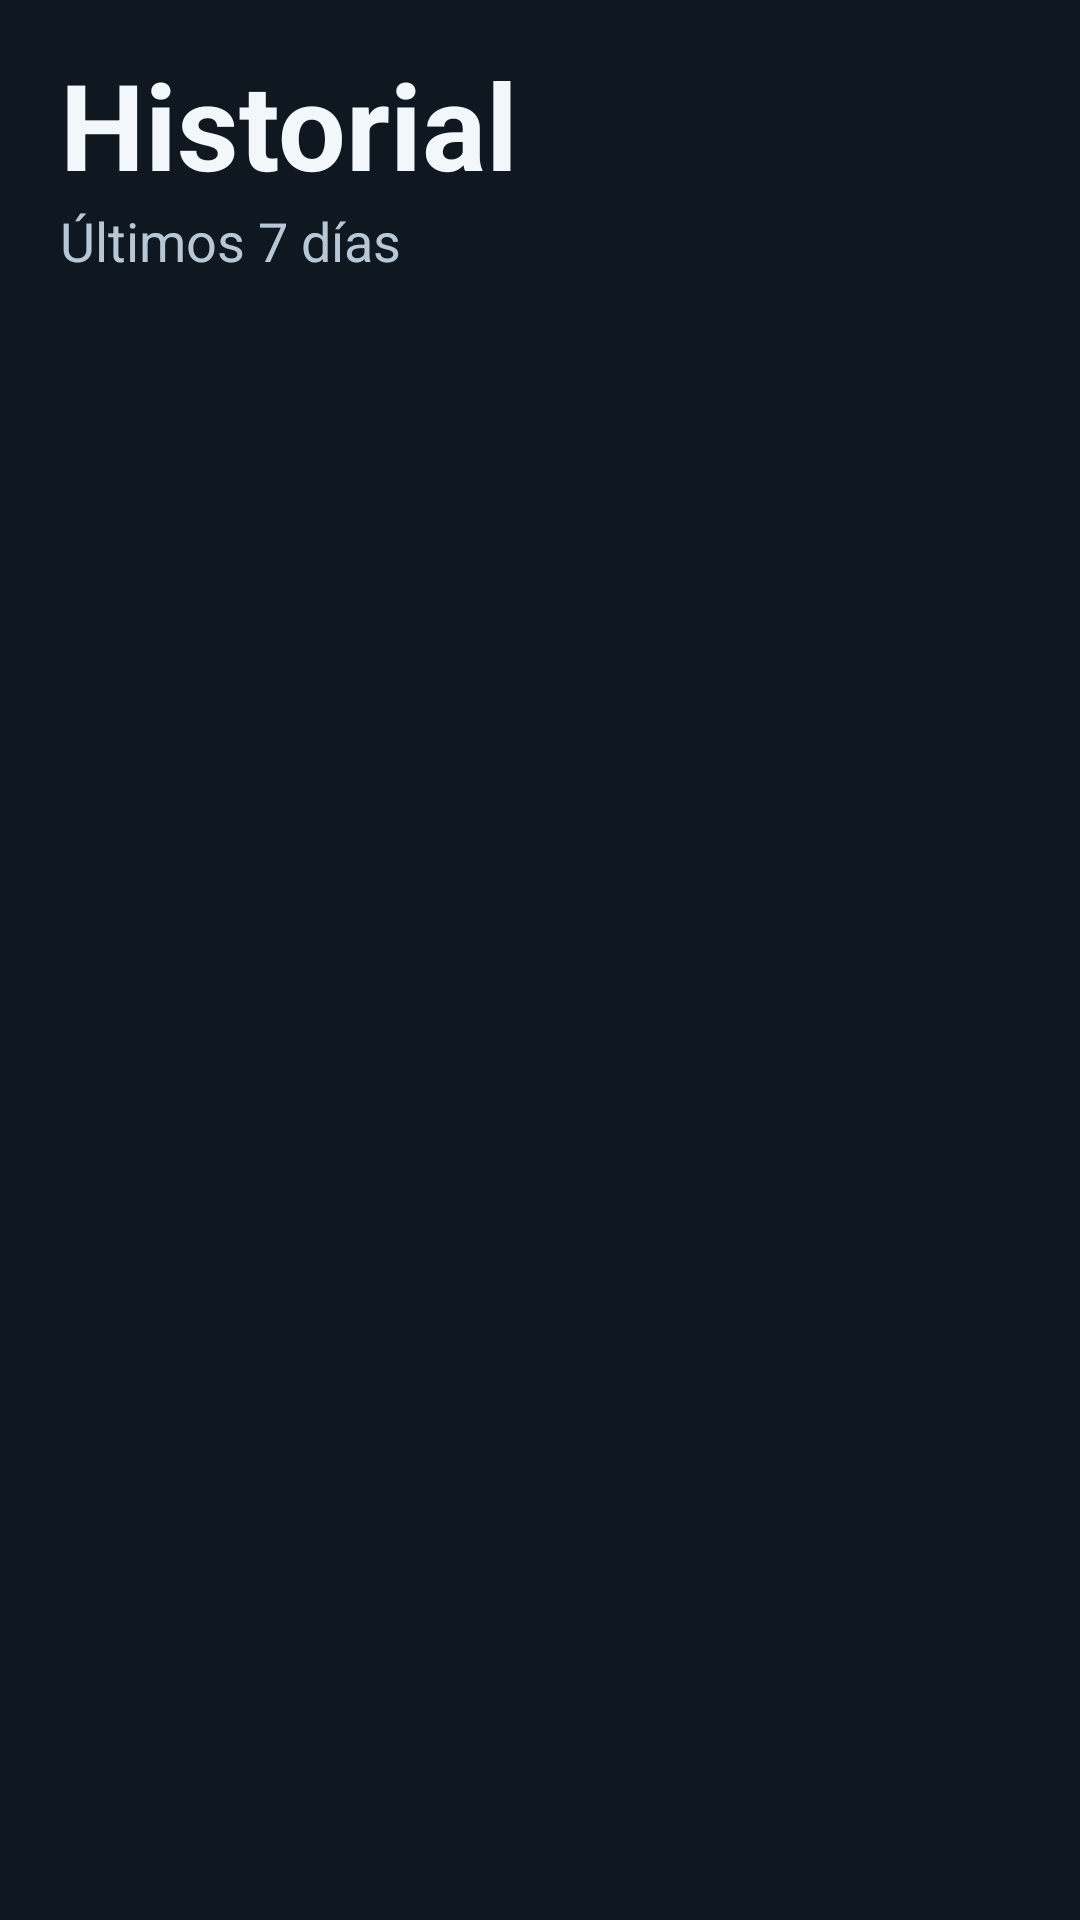

Write the Android layout XML for this screen, with the resource values it uses.
<!-- AndroidManifest.xml: application theme Theme.TuPastilla -->
<!-- res/layout/fragment_historial.xml -->
<?xml version="1.0" encoding="utf-8"?>
<androidx.core.widget.NestedScrollView xmlns:android="http://schemas.android.com/apk/res/android"
    xmlns:app="http://schemas.android.com/apk/res-auto"
    android:layout_width="match_parent"
    android:layout_height="match_parent"
    android:fillViewport="true">

    <LinearLayout
        android:layout_width="match_parent"
        android:layout_height="wrap_content"
        android:orientation="vertical"
        android:padding="@dimen/tp_pad_pantalla">

        <TextView
            style="@style/T.Titulo"
            android:layout_width="match_parent"
            android:layout_height="wrap_content"
            android:text="@string/b8_titulo" />

        <TextView
            style="@style/T.Meta"
            android:layout_width="match_parent"
            android:layout_height="wrap_content"
            android:layout_marginTop="4dp"
            android:text="@string/b8_ultimos" />

        <com.google.android.material.card.MaterialCardView
            android:id="@+id/tarjetaCumplimiento"
            style="@style/Widget.TuPastilla.Tarjeta"
            android:layout_width="match_parent"
            android:layout_height="wrap_content"
            android:layout_marginTop="?attr/tpSep"
            android:visibility="gone">

            <LinearLayout
                android:layout_width="match_parent"
                android:layout_height="wrap_content"
                android:orientation="vertical">

                <TextView
                    android:id="@+id/cumplimientoMes"
                    style="@style/T.Overline"
                    android:layout_width="match_parent"
                    android:layout_height="wrap_content"
                    android:paddingTop="0dp" />

                <TextView
                    android:id="@+id/porcentaje"
                    style="@style/T.Display"
                    android:layout_width="match_parent"
                    android:layout_height="wrap_content"
                    android:layout_marginTop="6dp" />

                <TextView
                    style="@style/T.Meta"
                    android:layout_width="match_parent"
                    android:layout_height="wrap_content"
                    android:layout_marginTop="4dp"
                    android:text="@string/b9_pct_desc" />

                <com.google.android.material.progressindicator.LinearProgressIndicator
                    android:id="@+id/barra"
                    android:layout_width="match_parent"
                    android:layout_height="wrap_content"
                    android:layout_marginTop="16dp"
                    app:trackCornerRadius="5dp"
                    app:trackThickness="10dp" />

                <LinearLayout
                    android:id="@+id/resumen"
                    android:layout_width="match_parent"
                    android:layout_height="wrap_content"
                    android:layout_marginTop="10dp"
                    android:orientation="vertical" />
            </LinearLayout>
        </com.google.android.material.card.MaterialCardView>

        <include
            layout="@layout/view_estado_vacio"
            android:layout_width="match_parent"
            android:layout_height="wrap_content"
            android:layout_marginTop="?attr/tpSep" />

        <androidx.recyclerview.widget.RecyclerView
            android:id="@+id/lista"
            android:layout_width="match_parent"
            android:layout_height="wrap_content"
            android:layout_marginTop="8dp"
            android:nestedScrollingEnabled="false" />
    </LinearLayout>
</androidx.core.widget.NestedScrollView>
<!-- res/layout/view_estado_vacio.xml (included above) -->
<?xml version="1.0" encoding="utf-8"?>
<LinearLayout xmlns:android="http://schemas.android.com/apk/res/android"
    android:id="@+id/estadoVacio"
    android:layout_width="match_parent"
    android:layout_height="wrap_content"
    android:orientation="vertical"
    android:gravity="center_horizontal"
    android:background="@drawable/bg_superficie"
    android:padding="28dp"
    android:visibility="gone">

    <ImageView
        android:layout_width="48dp"
        android:layout_height="48dp"
        android:src="@drawable/ic_pastilla"
        android:importantForAccessibility="no" />

    <TextView
        android:id="@+id/vacioTitulo"
        style="@style/T.Tarjeta"
        android:layout_width="match_parent"
        android:layout_height="wrap_content"
        android:layout_marginTop="16dp"
        android:gravity="center" />

    <TextView
        android:id="@+id/vacioDesc"
        style="@style/T.Meta"
        android:layout_width="match_parent"
        android:layout_height="wrap_content"
        android:layout_marginTop="8dp"
        android:gravity="center" />

    <com.google.android.material.button.MaterialButton
        android:id="@+id/vacioBoton"
        style="@style/Widget.TuPastilla.Boton.Primario"
        android:layout_width="match_parent"
        android:layout_height="wrap_content"
        android:layout_marginTop="?attr/tpSep"
        android:visibility="gone" />
</LinearLayout>
<!-- resources referenced by this layout -->
<resources>
  <dimen name="tp_pad_pantalla">20dp</dimen>
  <!-- drawable bg_superficie (drawable) -->
  <?xml version="1.0" encoding="utf-8"?>
  <shape xmlns:android="http://schemas.android.com/apk/res/android" android:shape="rectangle">
      <solid android:color="@color/tp_superficie" />
      <corners android:radius="@dimen/tp_radio_tarjeta" />
      <stroke android:width="@dimen/tp_borde_estado" android:color="@color/tp_borde" />
  </shape>
  <!-- drawable ic_pastilla (drawable) -->
  <?xml version="1.0" encoding="utf-8"?>
  <vector xmlns:android="http://schemas.android.com/apk/res/android"
      android:width="48dp" android:height="48dp"
      android:viewportWidth="48" android:viewportHeight="48"
      android:tint="?attr/tpAccion">
      <path android:pathData="M17,10L10,17a9.9,9.9 0 0,0 14,14l7,-7a9.9,9.9 0 0,0 -14,-14zM13.5,13.5l14,14"
          android:strokeColor="#FFFFFFFF" android:strokeWidth="3"
          android:strokeLineCap="round" android:strokeLineJoin="round" />
  </vector>
  <string name="b8_titulo">Historial</string>
  <string name="b8_ultimos">Últimos 7 días</string>
  <string name="b9_pct_desc">de las tomas confirmadas a tiempo</string>
  <style name="T.Display">
          <item name="android:textSize">?attr/tpTextDisplay</item>
          <item name="android:textStyle">bold</item>
          <item name="android:lineSpacingMultiplier">1.1</item>
      </style>
  <style name="T.Meta">
          <item name="android:textSize">?attr/tpTextMeta</item>
          <item name="android:textColor">@color/tp_texto_secundario</item>
          <item name="android:lineSpacingMultiplier">1.4</item>
      </style>
  <style name="T.Overline">
          <item name="android:layout_marginTop">?attr/tpSep</item>
          <item name="android:layout_marginBottom">10dp</item>
          <item name="android:textSize">?attr/tpTextEtiqueta</item>
          <item name="android:textStyle">bold</item>
          <item name="android:letterSpacing">0.09</item>
          <item name="android:textColor">@color/tp_texto_terciario</item>
      </style>
  <style name="T.Tarjeta">
          <item name="android:textSize">?attr/tpTextTarjeta</item>
          <item name="android:textStyle">bold</item>
          <item name="android:lineSpacingMultiplier">1.3</item>
      </style>
  <style name="T.Titulo">
          <item name="android:textSize">?attr/tpTextTitulo</item>
          <item name="android:textStyle">bold</item>
          <item name="android:lineSpacingMultiplier">1.15</item>
      </style>
  <style name="Widget.TuPastilla.Tarjeta" parent="Widget.Material3.CardView.Outlined">
          <item name="cardBackgroundColor">@color/tp_superficie</item>
          <item name="cardCornerRadius">@dimen/tp_radio_tarjeta</item>
          <item name="strokeWidth">@dimen/tp_borde_estado</item>
          <item name="strokeColor">@color/tp_borde</item>
          <item name="contentPadding">18dp</item>
          <item name="cardElevation">0dp</item>
      </style>
  <color name="tp_superficie">#FF1A2430</color>
  <dimen name="tp_radio_tarjeta">14dp</dimen>
  <dimen name="tp_borde_estado">2dp</dimen>
  <color name="tp_borde">#FF2E3D4D</color>
  <color name="tp_texto_secundario">#FFB8C7D6</color>
  <color name="tp_texto_terciario">#FF8FA8BF</color>
  <color name="tp_sobre_accion">#FF0A1220</color>
  <dimen name="tp_radio_boton">16dp</dimen>
  <color name="tp_fondo">#FF0F1720</color>
  <color name="tp_texto_primario">#FFF2F7FB</color>
  <color name="tp_m1_confirmada">#FF6EE7A0</color>
  <color name="tp_m1_omitida">#FFFF6B6B</color>
  <color name="tp_m1_pendiente">#FF8FA8BF</color>
  <color name="tp_m1_accion">#FF4DA3FF</color>
  <dimen name="tp_text_display">48sp</dimen>
  <dimen name="tp_text_titulo">40sp</dimen>
  <dimen name="tp_text_cuerpo">24sp</dimen>
  <dimen name="tp_text_etiqueta">20sp</dimen>
  <dimen name="tp_text_tarjeta">22sp</dimen>
  <dimen name="tp_text_meta">18sp</dimen>
  <dimen name="tp_touch_min">64dp</dimen>
  <dimen name="tp_sep">24dp</dimen>
  <dimen name="tp_icono_estado">48dp</dimen>
</resources>
